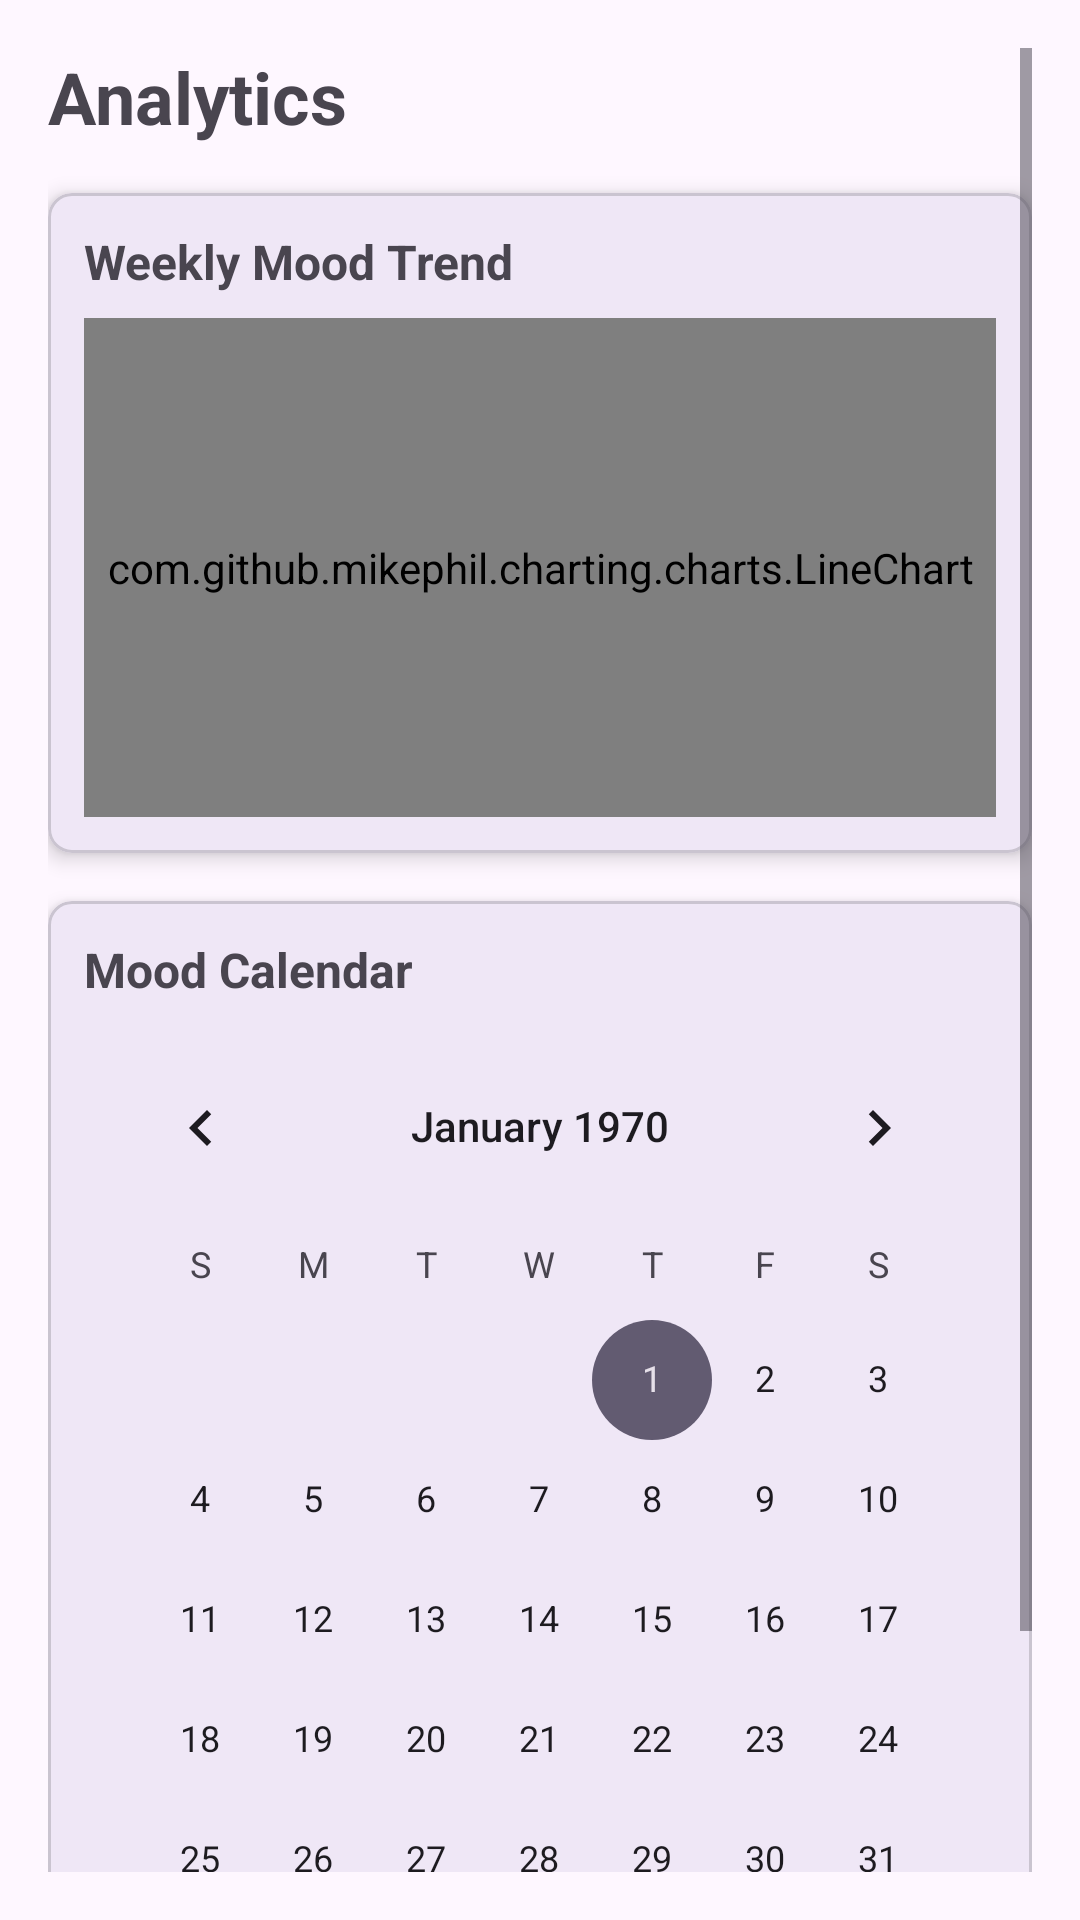

This screen was rendered from an Android layout file. Write that file and the resources it references.
<!-- AndroidManifest.xml: application theme Theme.WellnessTracker -->
<!-- res/layout/fragment_analytics.xml -->
<?xml version="1.0" encoding="utf-8"?>
<ScrollView
    xmlns:android="http://schemas.android.com/apk/res/android"
    xmlns:app="http://schemas.android.com/apk/res-auto"
    android:layout_width="match_parent"
    android:layout_height="match_parent"
    android:padding="16dp">

    <LinearLayout
        android:layout_width="match_parent"
        android:layout_height="wrap_content"
        android:orientation="vertical">

        <TextView
            android:layout_width="wrap_content"
            android:layout_height="wrap_content"
            android:text="Analytics"
            android:textSize="24sp"
            android:textStyle="bold" />

        
        <com.google.android.material.card.MaterialCardView
            android:layout_width="match_parent"
            android:layout_height="220dp"
            android:layout_marginTop="16dp"
            app:cardElevation="4dp"
            app:cardCornerRadius="8dp">

            <LinearLayout
                android:layout_width="match_parent"
                android:layout_height="match_parent"
                android:orientation="vertical"
                android:padding="12dp">

                <TextView
                    android:layout_width="wrap_content"
                    android:layout_height="wrap_content"
                    android:text="Weekly Mood Trend"
                    android:textStyle="bold"
                    android:textSize="16sp" />

                <com.github.mikephil.charting.charts.LineChart
                    android:id="@+id/mood_chart"
                    android:layout_width="match_parent"
                    android:layout_height="0dp"
                    android:layout_weight="1"
                    android:layout_marginTop="8dp" />

            </LinearLayout>

        </com.google.android.material.card.MaterialCardView>

        
        <com.google.android.material.card.MaterialCardView
            android:layout_width="match_parent"
            android:layout_height="wrap_content"
            android:layout_marginTop="16dp"
            app:cardElevation="4dp"
            app:cardCornerRadius="8dp">

            <LinearLayout
                android:layout_width="match_parent"
                android:layout_height="wrap_content"
                android:orientation="vertical"
                android:padding="12dp">

                <TextView
                    android:layout_width="wrap_content"
                    android:layout_height="wrap_content"
                    android:text="Mood Calendar"
                    android:textStyle="bold"
                    android:textSize="16sp" />

                <CalendarView
                    android:id="@+id/calendar_view"
                    android:layout_width="match_parent"
                    android:layout_height="wrap_content"
                    android:layout_marginTop="8dp" />

            </LinearLayout>

        </com.google.android.material.card.MaterialCardView>

        
        <TextView
            android:id="@+id/selected_date_label"
            android:layout_width="wrap_content"
            android:layout_height="wrap_content"
            android:text="Moods for selected date:"
            android:textStyle="bold"
            android:textSize="16sp"
            android:layout_marginTop="16dp" />

        <androidx.recyclerview.widget.RecyclerView
            android:id="@+id/selected_date_moods"
            android:layout_width="match_parent"
            android:layout_height="wrap_content"
            android:layout_marginTop="8dp"
            android:nestedScrollingEnabled="false" />

    </LinearLayout>

</ScrollView>
<!-- resources referenced by this layout -->
<resources>
  <style name="Theme.WellnessTracker" parent="Base.Theme.WellnessTracker" />
  <style name="Base.Theme.WellnessTracker" parent="Theme.Material3.DayNight">
  
          <item name="android:statusBarColor" tools:targetApi="l">?attr/colorPrimaryContainer</item>
          <item name="android:windowLightStatusBar" tools:targetApi="m">true</item>
      </style>
</resources>
